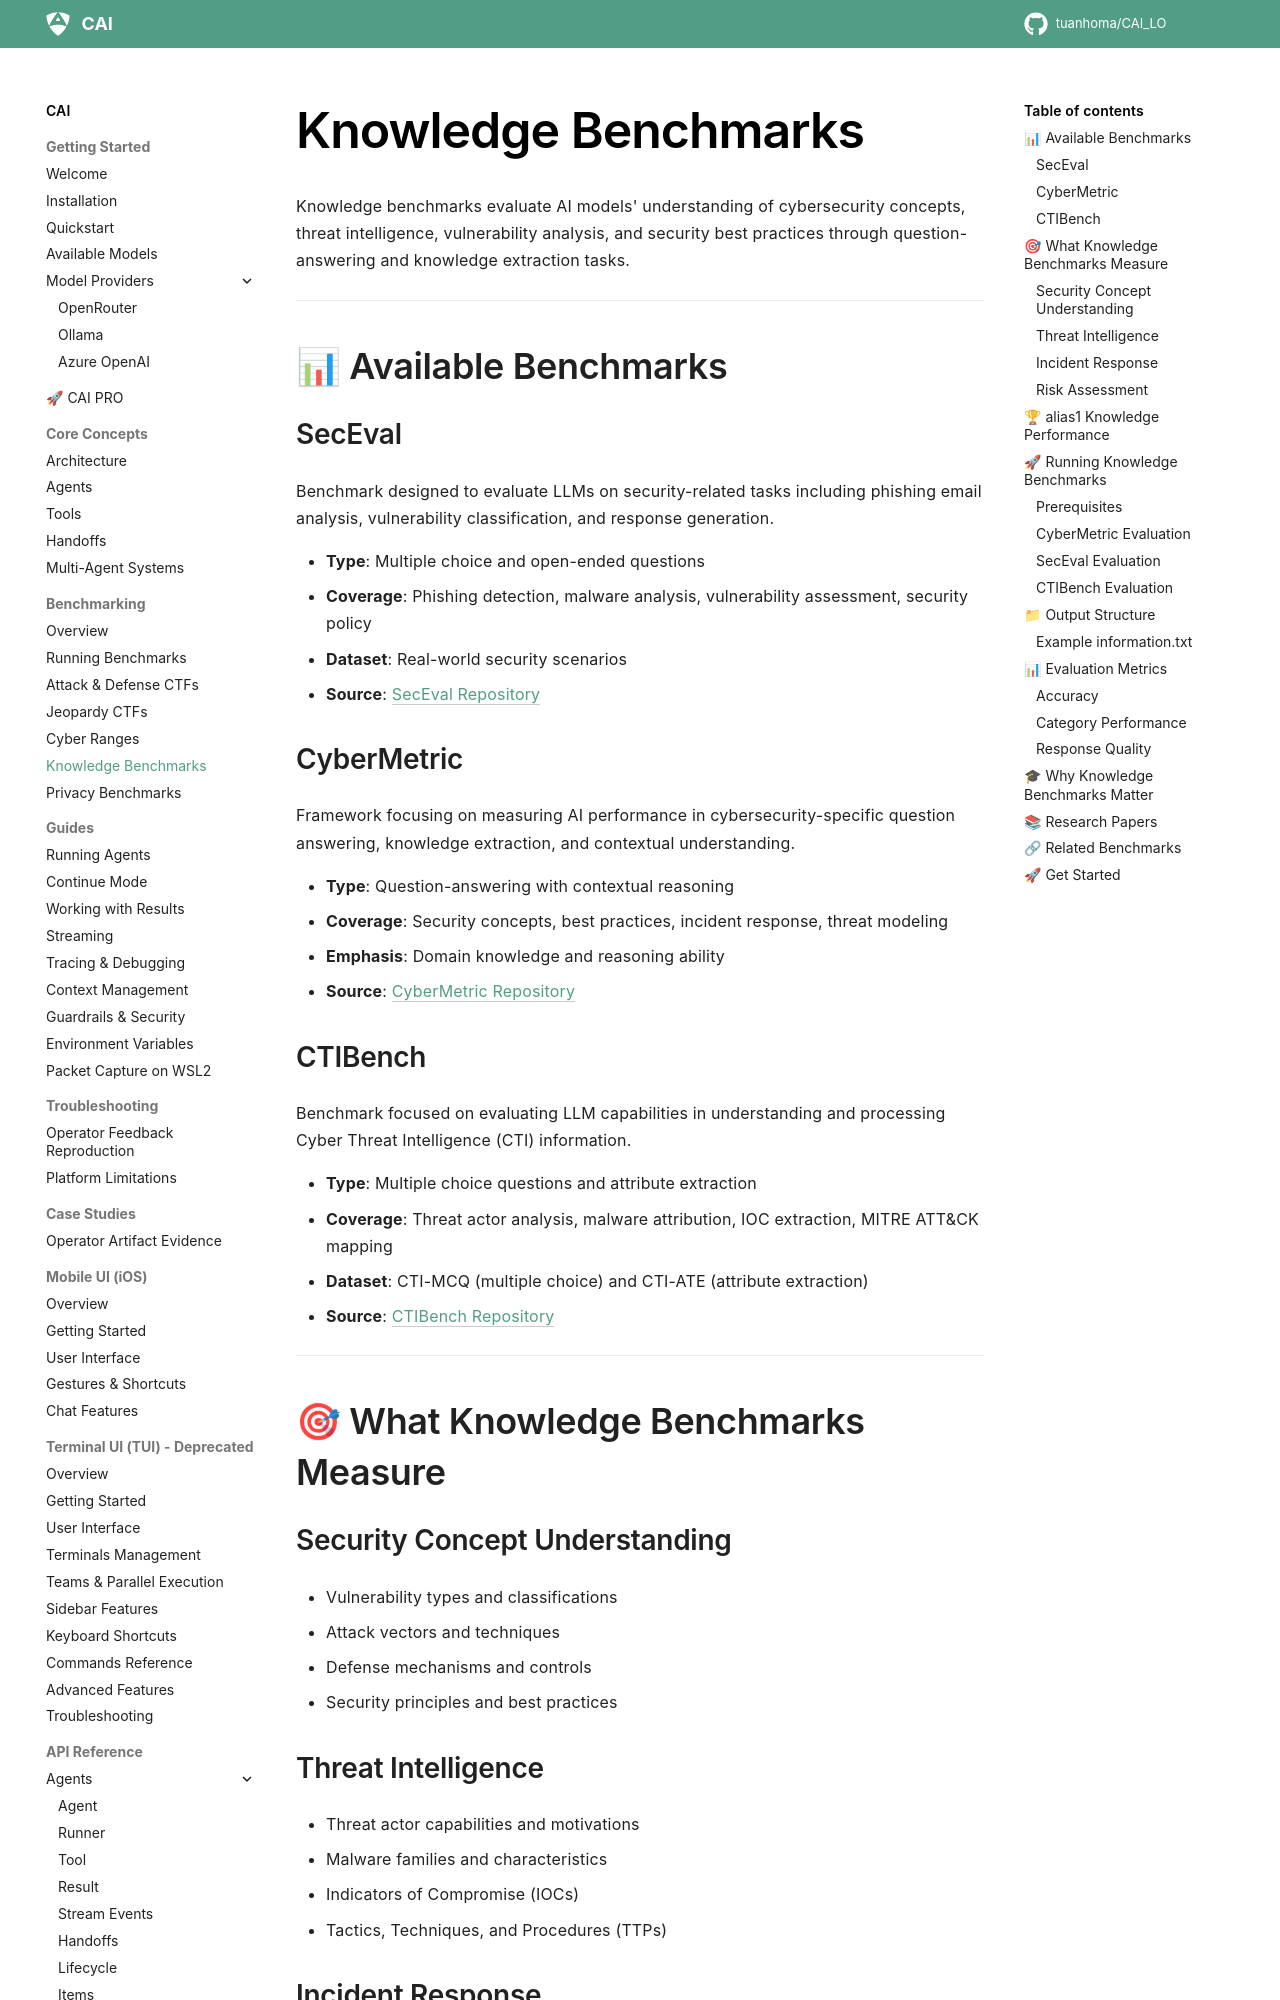

repository: tuanhoma/CAI_LO · page: benchmarking/knowledge_benchmarks/index.html · generator: mkdocs

# Knowledge Benchmarks

Knowledge benchmarks evaluate AI models' understanding of cybersecurity concepts, threat intelligence, vulnerability analysis, and security best practices through question-answering and knowledge extraction tasks.

---

## 📊 Available Benchmarks

### SecEval
Benchmark designed to evaluate LLMs on security-related tasks including phishing email analysis, vulnerability classification, and response generation.

- **Type**: Multiple choice and open-ended questions
- **Coverage**: Phishing detection, malware analysis, vulnerability assessment, security policy
- **Dataset**: Real-world security scenarios
- **Source**: [SecEval Repository](https://github.com/XuanwuAI/SecEval)

### CyberMetric
Framework focusing on measuring AI performance in cybersecurity-specific question answering, knowledge extraction, and contextual understanding.

- **Type**: Question-answering with contextual reasoning
- **Coverage**: Security concepts, best practices, incident response, threat modeling
- **Emphasis**: Domain knowledge and reasoning ability
- **Source**: [CyberMetric Repository](https://github.com/CyberMetric)

### CTIBench
Benchmark focused on evaluating LLM capabilities in understanding and processing Cyber Threat Intelligence (CTI) information.

- **Type**: Multiple choice questions and attribute extraction
- **Coverage**: Threat actor analysis, malware attribution, IOC extraction, MITRE ATT&CK mapping
- **Dataset**: CTI-MCQ (multiple choice) and CTI-ATE (attribute extraction)
- **Source**: [CTIBench Repository](https://github.com/xashru/cti-bench)

---

## 🎯 What Knowledge Benchmarks Measure

### Security Concept Understanding
- Vulnerability types and classifications
- Attack vectors and techniques
- Defense mechanisms and controls
- Security principles and best practices

### Threat Intelligence
- Threat actor capabilities and motivations
- Malware families and characteristics
- Indicators of Compromise (IOCs)
- Tactics, Techniques, and Procedures (TTPs)
